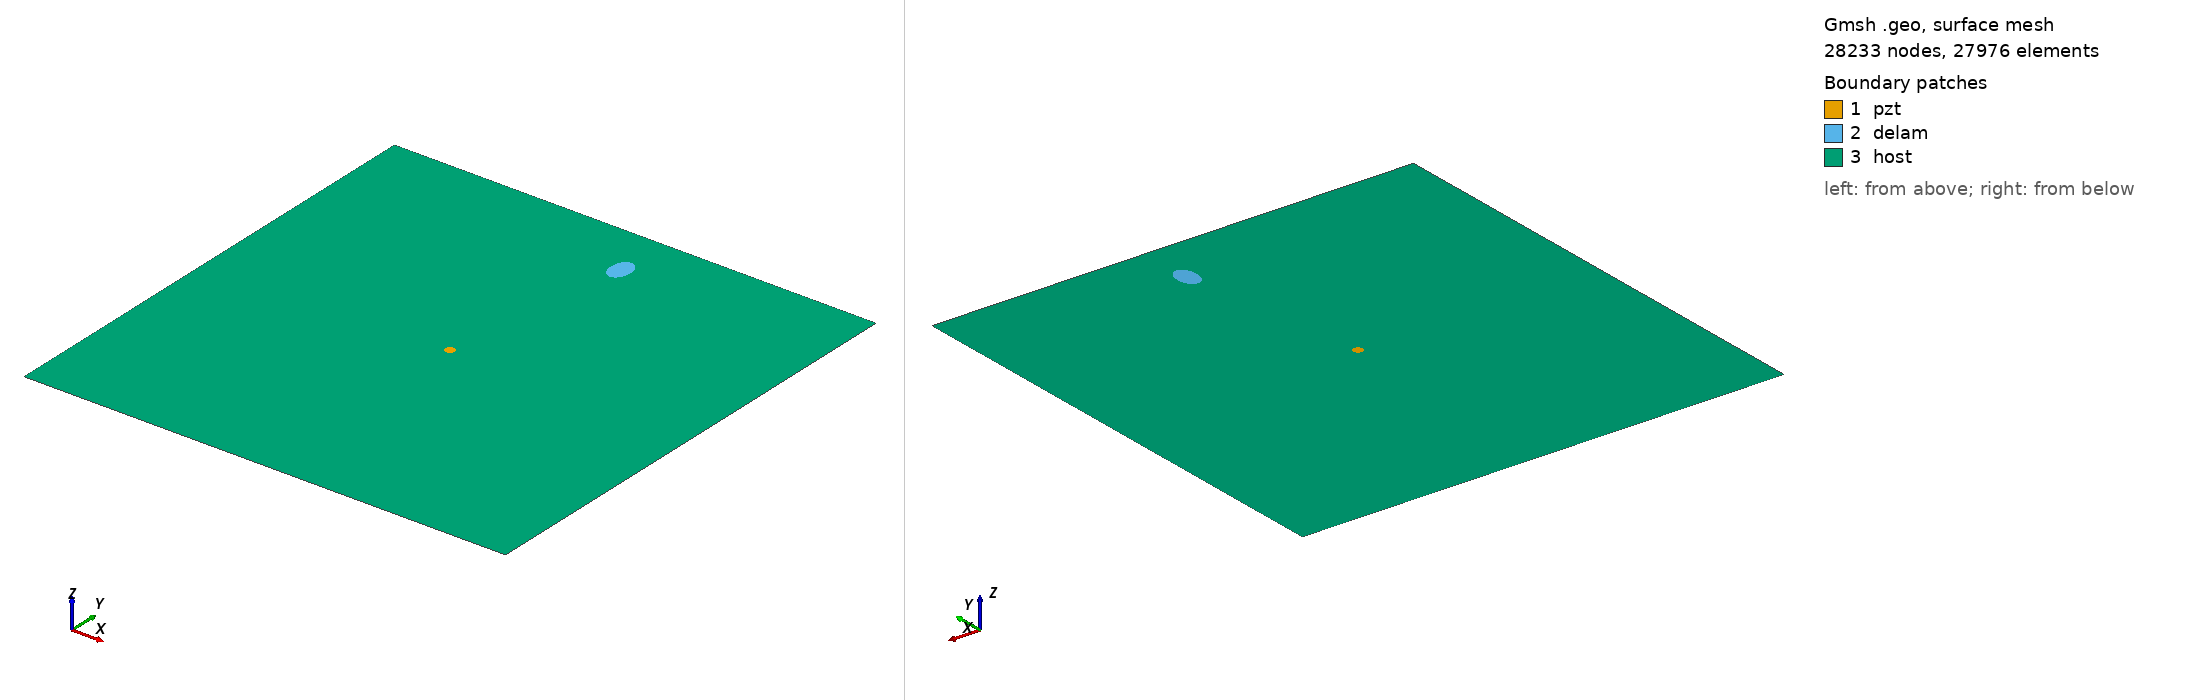

Gmsh geometry script, surface-meshed: 28233 nodes, 27976 surface elements. Boundary patches (legend numbers): 1 pzt, 2 delam, 3 host. Left view from above one corner, right view from below the opposite corner. Legend entries are the model's physical surfaces. The drawing asked Gmsh for element sizes between 1% and 20% of the model's largest extent; the script's own settings can give other sizes.

=== delam1_position_no_86_a_15mm_b_10mm_angle_90.geo (drawn) ===
SetFactory("OpenCASCADE");
L=0.500000; 
W=0.500000; 
a=0.015000; 
b=0.010000; 
x=0.277778; 
y=0.444444; 
alpha=0.500000 *Pi; 
r=0.005000; 
xpzt=0.250000; 
ypzt=0.250000; 
//+
Point(1) = {0, 0, 0, 1.0};
//+
Point(2) = {L, 0, 0, 1.0};
//+
Point(3) = {L, W, 0, 1.0};
//+
Point(4) = {0, W, 0, 1.0};
//+
Line(1) = {1, 2};
//+
Line(2) = {2, 3};
//+
Line(3) = {3, 4};
//+
Line(4) = {4, 1};
//+
Circle(5) = {xpzt, ypzt, -0, r, 0, 2*Pi};
//+
Ellipse(6) = {x, y, -0, a, b, 0, 2*Pi};
//+
Rotate {{0, 0, 1}, {x, y, 0}, alpha} {
  Curve{6}; 
}
//+
Curve Loop(1) = {4, 1, 2, 3};
//+
Curve Loop(2) = {6};
//+
Curve Loop(3) = {5};
//+
Curve Loop(4) = {6};
//+
Curve Loop(5) = {5};
//+
Plane Surface(1) = {5};
//+
Plane Surface(2) = {4};
//+
Plane Surface(3) = {1, 2, 3};
//+
Point(9) = {xpzt, ypzt, 0, 1.0};
//+
Point{9} In Surface {1};// mesh node at centre of pzt
//+
Physical Surface("pzt") = {1};
//+
Physical Surface("delam") = {2};
//+
Physical Surface("host") = {3};

Mesh.Algorithm = 6; // Frontal
Mesh.CharacteristicLengthFactor = 0.080000;
Mesh.CharacteristicLengthMin = 0.001000;
Mesh.CharacteristicLengthMax = 0.200000;
Mesh.RecombineAll = 1; // Apply recombination algorithm
Mesh.SubdivisionAlgorithm = 1; // 1: all quadrangles
Mesh.Smoothing = 1;
